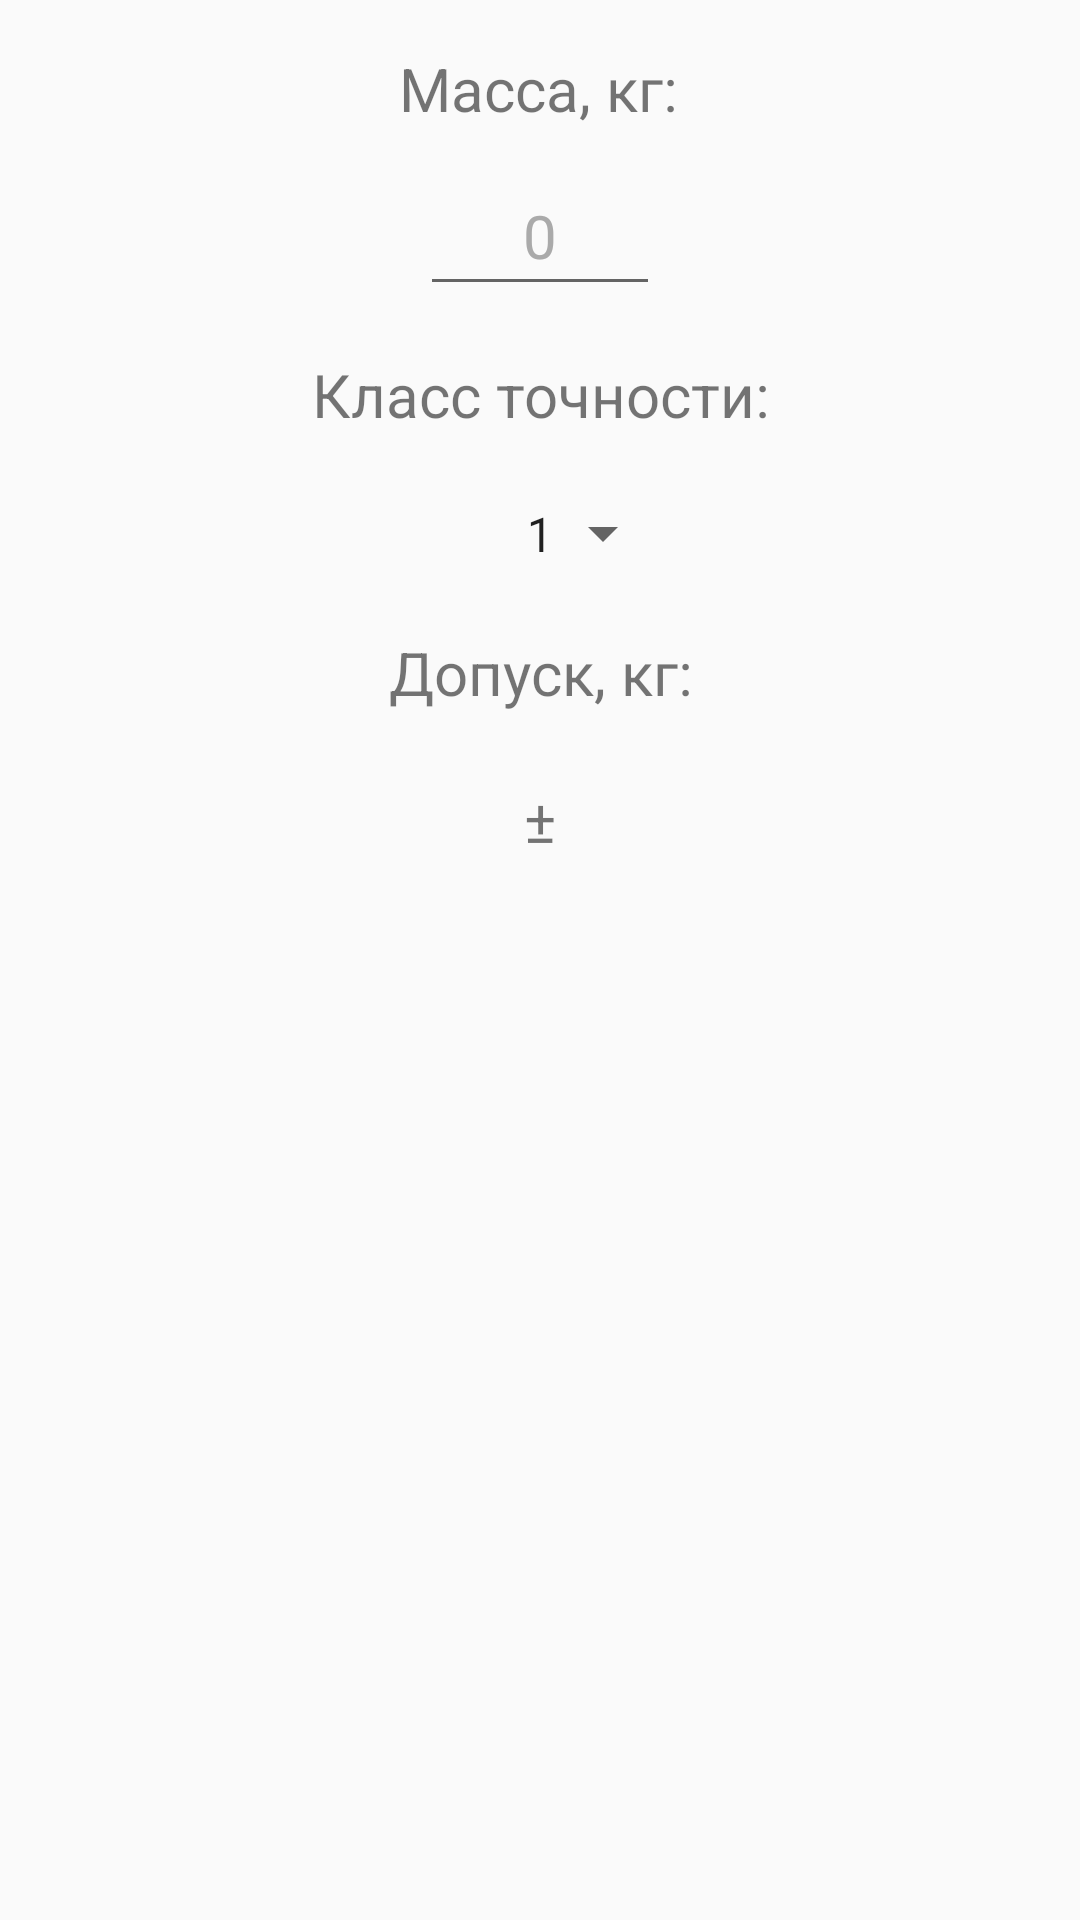

Here is an Android app screen rendered from its layout file. Give the layout XML and the strings, colors and styles it references.
<!-- AndroidManifest.xml: application theme Theme.FoundryAllowances -->
<!-- res/layout/fragment_mass.xml -->
<?xml version="1.0" encoding="utf-8"?>
<androidx.constraintlayout.widget.ConstraintLayout xmlns:android="http://schemas.android.com/apk/res/android"
    xmlns:app="http://schemas.android.com/apk/res-auto"
    xmlns:tools="http://schemas.android.com/tools"
    android:layout_width="match_parent"
    android:layout_height="match_parent"
    tools:context=".ui.mass.MassFragment">









    <TextView
        android:id="@+id/MCTGTextView"
        android:layout_width="wrap_content"
        android:layout_height="wrap_content"
        android:layout_alignParentStart="true"
        android:layout_alignParentTop="true"
        android:layout_margin="10sp"
        android:gravity="center"
        android:padding="@dimen/standard_padding"
        android:text="@string/DCTG"
        android:textSize="@dimen/textSize"
        app:layout_constraintEnd_toEndOf="parent"
        app:layout_constraintStart_toStartOf="parent"
        app:layout_constraintTop_toBottomOf="@+id/massTextView" />

    <TextView
        android:id="@+id/nominalMassTextView"
        android:layout_width="wrap_content"
        android:layout_height="wrap_content"
        android:layout_below="@id/MCTGTextView"
        android:layout_alignParentStart="true"
        android:layout_margin="10sp"
        android:layout_marginTop="16dp"
        android:gravity="center"
        android:padding="@dimen/standard_padding"
        android:text="@string/nominalMass"
        android:textSize="@dimen/textSize"
        app:layout_constraintEnd_toEndOf="parent"
        app:layout_constraintHorizontal_bias="0.498"
        app:layout_constraintStart_toStartOf="parent"
        app:layout_constraintTop_toTopOf="parent" />

    <TextView
        android:id="@+id/massAllowanceTextView"
        android:layout_width="wrap_content"
        android:layout_height="wrap_content"
        android:layout_below="@+id/nominalMassTextView"
        android:layout_alignParentStart="true"
        android:layout_margin="10dp"
        android:gravity="center"
        android:padding="@dimen/standard_padding"
        android:text="@string/massTolerance"
        android:textSize="@dimen/textSize"
        app:layout_constraintEnd_toEndOf="parent"
        app:layout_constraintStart_toStartOf="parent"
        app:layout_constraintTop_toBottomOf="@+id/GOSTspinner" />

    <Spinner
        android:id="@+id/GOSTspinner"
        android:layout_width="wrap_content"
        android:layout_height="wrap_content"
        android:layout_alignParentEnd="true"
        android:layout_margin="10sp"
        android:layout_toEndOf="@id/MCTGTextView"
        android:dropDownWidth="wrap_content"
        android:entries="@array/DCTG_GOST"
        android:gravity="center"
        android:padding="@dimen/standard_padding"
        android:spinnerMode="dropdown"
        app:layout_constraintEnd_toEndOf="parent"
        app:layout_constraintStart_toStartOf="parent"
        app:layout_constraintTop_toBottomOf="@+id/MCTGTextView" />

    <EditText
        android:id="@+id/massTextView"
        android:layout_width="wrap_content"
        android:layout_height="wrap_content"
        android:layout_below="@id/GOSTspinner"
        android:layout_alignParentEnd="true"
        android:layout_margin="@dimen/standard_padding"
        android:layout_toEndOf="@id/nominalMassTextView"
        android:gravity="center"
        android:hint="@string/hint"
        android:importantForAutofill="no"
        android:inputType="number"
        android:maxLines="1"
        android:minWidth="80dp"
        android:padding="10sp"
        android:textColorHint="@android:color/darker_gray"
        android:textSize="@dimen/textSize"
        app:layout_constraintEnd_toEndOf="parent"
        app:layout_constraintStart_toStartOf="parent"
        app:layout_constraintTop_toBottomOf="@+id/nominalMassTextView"
        tools:ignore="LabelFor" />

    <TextView
        android:id="@+id/massToleranceTextView"
        android:layout_width="wrap_content"
        android:layout_height="wrap_content"
        android:layout_below="@id/massTextView"
        android:layout_alignParentEnd="true"
        android:layout_margin="10sp"
        android:layout_toEndOf="@id/massAllowanceTextView"
        android:gravity="center"
        android:minWidth="80dp"
        android:padding="@dimen/standard_padding"
        android:text="@string/outputText"
        android:textSize="@dimen/textSize"
        app:layout_constraintEnd_toEndOf="parent"
        app:layout_constraintStart_toStartOf="parent"
        app:layout_constraintTop_toBottomOf="@+id/massAllowanceTextView" />









    <TextView
        android:id="@+id/text_mass"
        android:layout_width="match_parent"
        android:layout_height="wrap_content"
        android:layout_marginStart="8dp"
        android:layout_marginTop="8dp"
        android:layout_marginEnd="8dp"
        android:textAlignment="center"
        android:textSize="@dimen/textSize"
        app:layout_constraintBottom_toBottomOf="parent"
        app:layout_constraintEnd_toEndOf="parent"
        app:layout_constraintStart_toStartOf="parent"
        app:layout_constraintTop_toTopOf="parent" />
</androidx.constraintlayout.widget.ConstraintLayout>
<!-- resources referenced by this layout -->
<resources>
  <string-array name="DCTG_GOST">
          <item>1</item>
          <item>2</item>
          <item>3т</item>
          <item>3</item>
          <item>4</item>
          <item>5т</item>
          <item>5</item>
          <item>6</item>
          <item>7т</item>
          <item>7</item>
          <item>8</item>
          <item>9т</item>
          <item>9</item>
          <item>10</item>
          <item>11т</item>
          <item>11</item>
          <item>12</item>
          <item>13т</item>
          <item>13</item>
          <item>14</item>
          <item>15</item>
          <item>16</item>
      </string-array>
  <dimen name="standard_padding">6sp</dimen>
  <dimen name="textSize">20sp</dimen>
  <string name="DCTG">Класс точности:</string>
  <string name="hint">0</string>
  <string name="massTolerance">Допуск, кг:</string>
  <string name="nominalMass">Масса, кг:</string>
  <string name="outputText">±</string>
  <style name="Theme.FoundryAllowances" parent="Theme.AppCompat.Light.DarkActionBar">
          
          <item name="colorPrimary">@color/purple_500</item>
          <item name="colorPrimaryDark">@color/purple_700</item>
          <item name="colorAccent">@color/teal_200</item>
          
      </style>
  <color name="purple_500">#FF6200EE</color>
  <color name="purple_700">#FF3700B3</color>
  <color name="teal_200">#FF03DAC5</color>
</resources>
